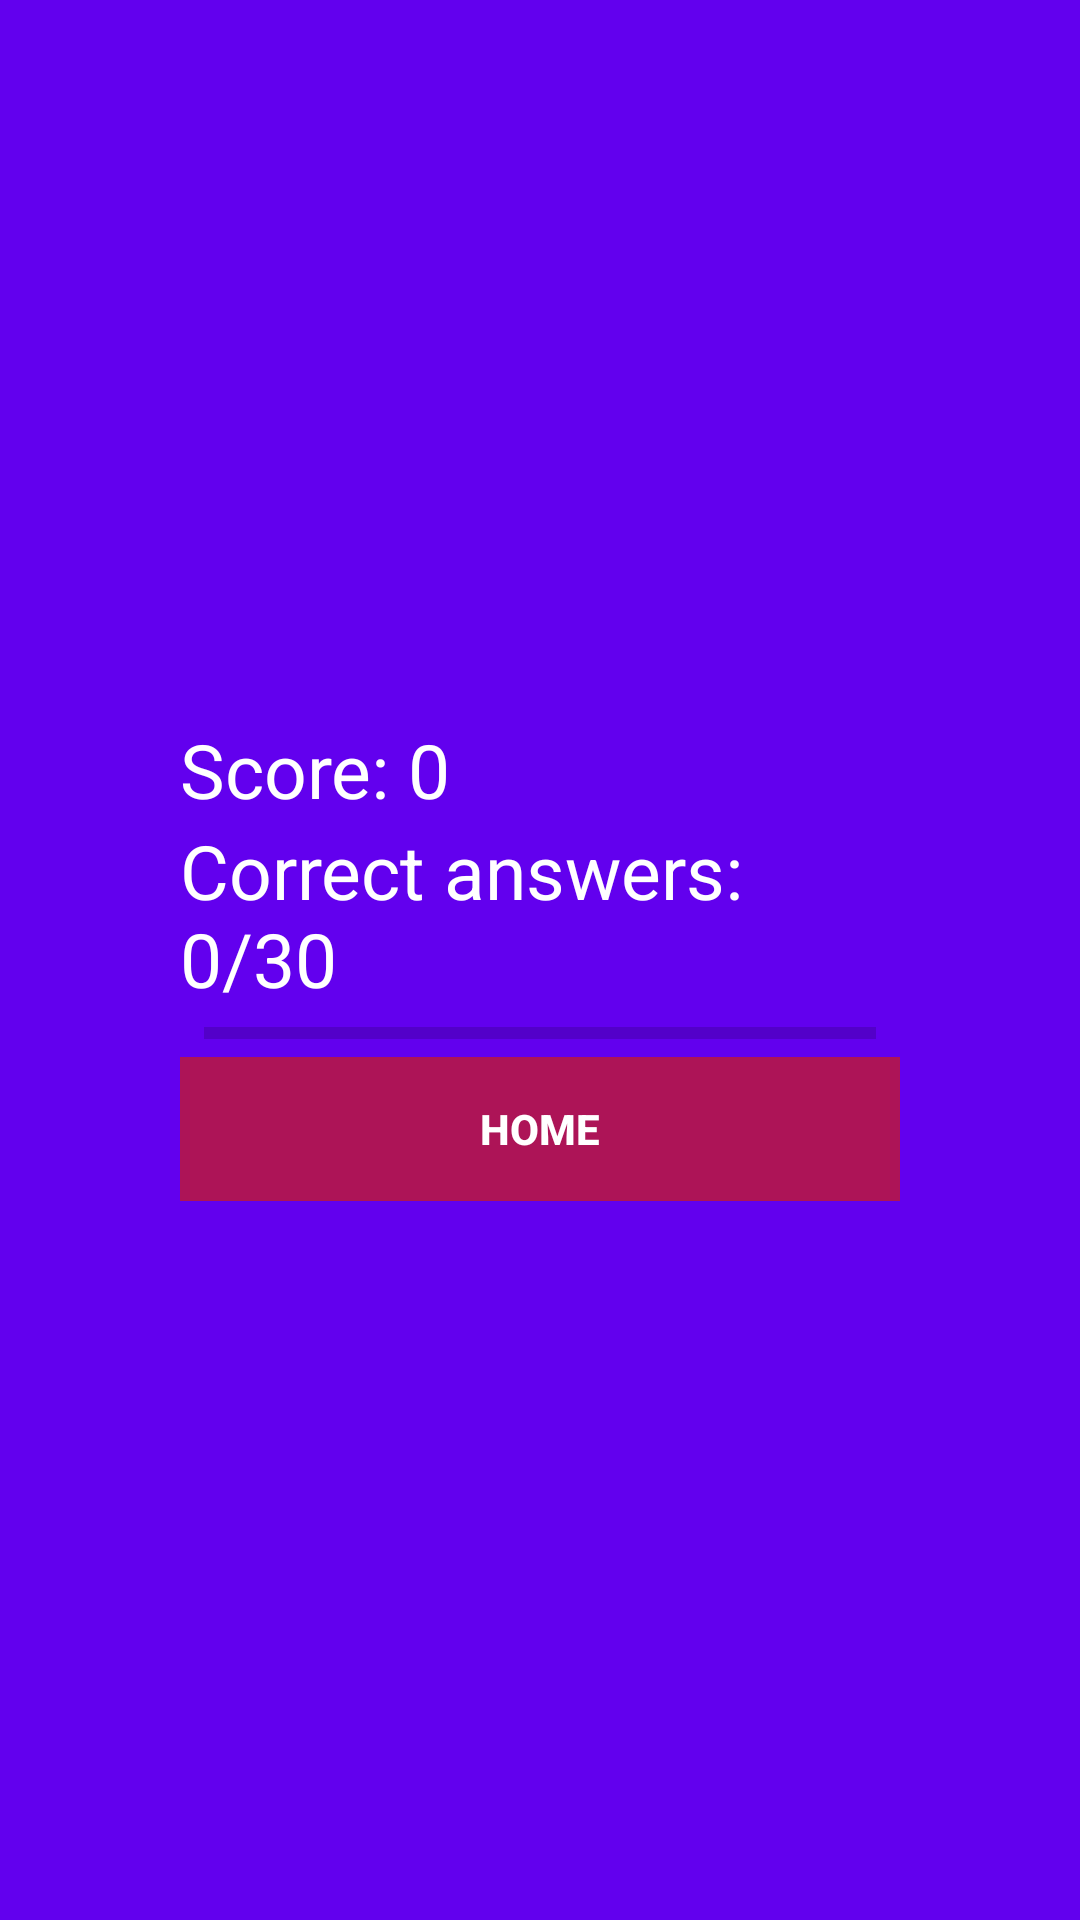

Android layout source for this screen:
<!-- AndroidManifest.xml: application theme AppTheme -->
<!-- res/layout/activity_game_over.xml -->
<?xml version="1.0" encoding="utf-8"?>
<RelativeLayout xmlns:android="http://schemas.android.com/apk/res/android"
    xmlns:app="http://schemas.android.com/apk/res-auto"
    xmlns:tools="http://schemas.android.com/tools"
    android:layout_width="match_parent"
    android:layout_height="match_parent"
    android:background="@color/colorPrimary"
    tools:context=".GameOver">

    <RelativeLayout
        android:layout_centerInParent="true"
        android:layout_margin="30dp"
        android:padding="20dp"
        android:layout_width="match_parent"
        android:layout_height="wrap_content">

        <LinearLayout
            android:orientation="vertical"
            android:padding="10dp"
            android:layout_width="match_parent"
            android:layout_height="wrap_content">

            <TextView
                android:id="@+id/textViewTotalScore"
                android:text="Score: 0"
                android:textSize="25sp"
                android:textColor="@android:color/white"
                android:layout_width="wrap_content"
                android:layout_height="wrap_content" />

            <TextView
                android:id="@+id/textViewTotalQuestion"
                android:text="Correct answers: 0/30"
                android:textSize="25sp"
                android:textColor="@android:color/white"
                android:layout_width="wrap_content"
                android:layout_height="wrap_content" />

            <ProgressBar
                style="@style/Widget.AppCompat.ProgressBar.Horizontal"
                android:id="@+id/gameOverProgressBar"
                android:layout_marginLeft="8dp"
                android:layout_marginRight="8dp"
                android:layout_width="match_parent"
                android:layout_height="wrap_content" />

            <Button
                style="@style/Widget.AppCompat.Button.Borderless"
                android:id="@+id/btnTryAgain"
                android:layout_margin="0dp"
                android:background="#AD1457"
                android:foreground="?android:attr/selectableItemBackground"
                android:text="HOME"
                android:textColor="@android:color/white"
                android:textStyle="bold"
                android:theme="@style/MyButton"
                android:layout_width="match_parent"
                android:layout_height="wrap_content" />

        </LinearLayout>

    </RelativeLayout>

</RelativeLayout>
<!-- resources referenced by this layout -->
<resources>
  <style name="MyButton" parent="Theme.AppCompat.Light">
          <item name="colorControlHighlight">#1CB3BC</item>
      </style>
  <style name="AppTheme" parent="Theme.AppCompat.Light.NoActionBar">
          
          <item name="colorPrimary">@color/colorPrimary</item>
          <item name="colorPrimaryDark">@color/colorPrimaryDark</item>
          <item name="colorAccent">@color/colorAccent</item>
      </style>
  <!-- not gathered from this repository: default colours our renderer supplied (Android Studio template values) -->
  <color name="colorPrimary">#FF6200EE</color>
  <color name="colorPrimaryDark">#FF3700B3</color>
  <color name="colorAccent">#FF03DAC5</color>
</resources>
